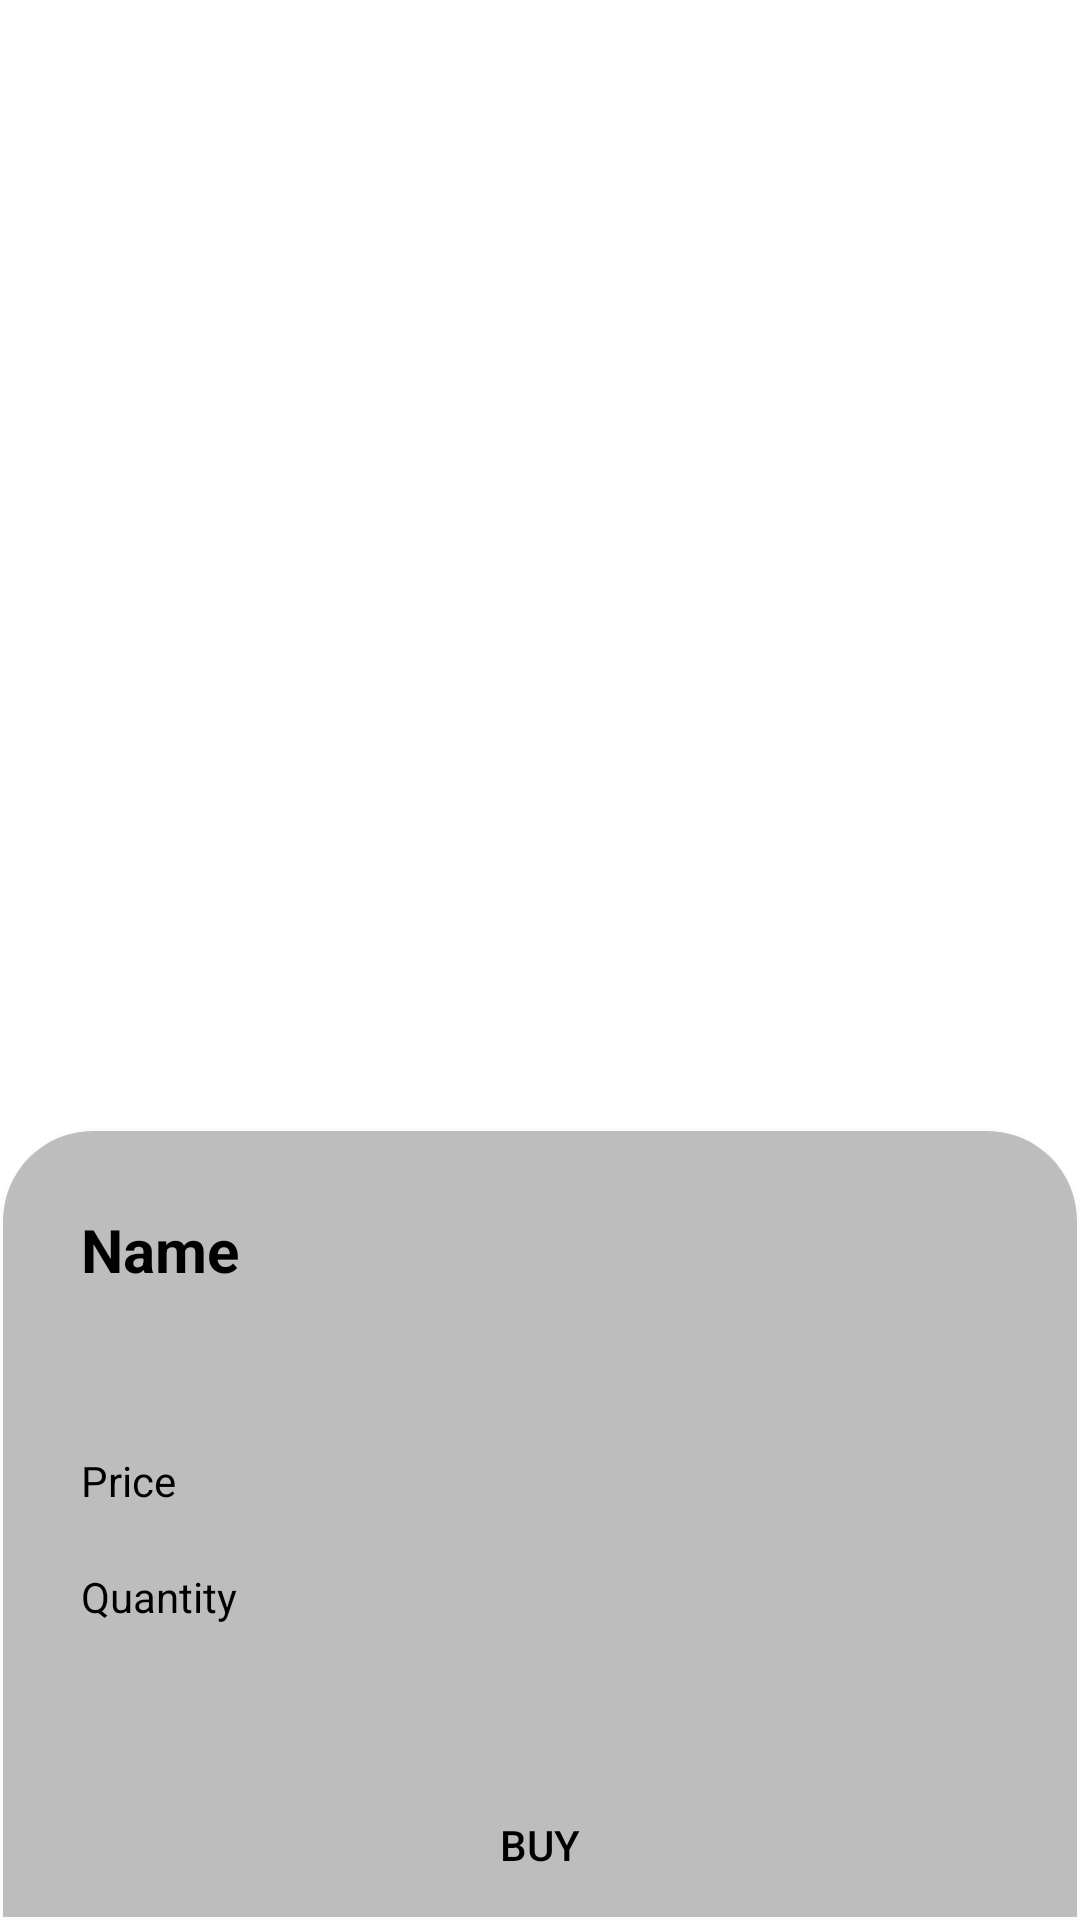

Produce the Android XML layout that renders to this screen, including the resource entries it uses.
<!-- AndroidManifest.xml: application theme AppTheme -->
<!-- res/layout/single_product_view.xml -->
<?xml version="1.0" encoding="utf-8"?>
<androidx.constraintlayout.widget.ConstraintLayout xmlns:android="http://schemas.android.com/apk/res/android"
    android:layout_width="match_parent"
    android:layout_height="match_parent"
    xmlns:app="http://schemas.android.com/apk/res-auto">

    <RelativeLayout
        android:layout_width="match_parent"
        android:background="@color/white"
        android:layout_height="match_parent">

        <RelativeLayout
            android:layout_width="match_parent"
            android:layout_marginTop="30dp"
            android:id="@+id/image_lyt"
            android:layout_height="wrap_content">

            <androidx.viewpager.widget.ViewPager
                android:id="@+id/view_pager"
                android:layout_width="match_parent"
                android:layout_height="300dp" />

            <LinearLayout
                android:layout_width="wrap_content"
                android:layout_below="@+id/view_pager"
                android:id="@+id/slider_layout"
                android:gravity="bottom"
                android:layout_marginTop="16dp"
                android:layout_marginBottom="10dp"
                android:layout_centerHorizontal="true"
                android:layout_height="wrap_content"
                android:orientation="horizontal">
            </LinearLayout>

        </RelativeLayout>


        <RelativeLayout
            android:layout_width="match_parent"
            android:layout_height="wrap_content"
            android:layout_below="@+id/image_lyt"
            android:layout_marginTop="20dp"
            android:backgroundTint="@color/grey_400"
            android:background="@drawable/curved_top_bg">
            <ImageView
                android:layout_width="wrap_content"
                android:layout_height="wrap_content"
                android:layout_marginEnd="16dp"
                android:layout_marginTop="26dp"
                android:layout_alignParentEnd="true"
                android:src="@drawable/ic_favorite_black_24dp"
                app:tint="@color/grey_400" />
            <ScrollView
                android:layout_width="match_parent"
                android:layout_height="match_parent">

                <LinearLayout
                    android:layout_width="match_parent"
                    android:orientation="vertical"
                    android:layout_margin="10dp"
                    android:layout_height="wrap_content">


                    <TextView
                        android:layout_width="match_parent"
                        android:text="Name"
                        android:textSize="20sp"
                        android:textColor="@color/black"
                        android:textStyle="bold"
                        android:layout_marginStart="16dp"
                        android:layout_marginTop="16dp"
                        android:layout_height="wrap_content"/>

                    <TextView
                        android:id="@+id/description"
                        android:layout_width="match_parent"
                        android:layout_height="wrap_content"
                        android:layout_marginStart="16dp"
                        android:layout_marginTop="16dp"/>

                    <LinearLayout
                        android:layout_width="match_parent"
                        android:layout_height="wrap_content"
                        android:layout_marginStart="16dp"
                        android:layout_marginTop="16dp"
                        android:orientation="horizontal">

                        <TextView
                            android:layout_width="match_parent"
                            android:layout_height="wrap_content"
                            android:layout_weight="2"
                            android:textColor="@color/black"
                            android:text="@string/price" />

                        <TextView
                            android:id="@+id/price"
                            android:layout_width="match_parent"
                            android:layout_height="wrap_content"
                            android:layout_weight="1"
                            android:textColor="@color/black"
                            android:textSize="17sp" />
                    </LinearLayout>


                    <LinearLayout
                        android:layout_width="match_parent"
                        android:layout_height="wrap_content"
                        android:layout_marginTop="16dp"
                        android:layout_marginStart="16dp"
                        android:orientation="horizontal">

                        <TextView
                            android:layout_width="match_parent"
                            android:layout_height="wrap_content"
                            android:layout_weight="2"
                            android:textColor="@color/black"
                            android:text="@string/quantity" />

                        <TextView
                            android:id="@+id/quantity"
                            android:layout_width="match_parent"
                            android:layout_height="wrap_content"
                            android:layout_weight="1"
                            android:textColor="@color/black"
                            android:textSize="17sp" />
                    </LinearLayout>




                </LinearLayout>
            </ScrollView>



            <Button
                android:layout_width="match_parent"
                android:layout_height="wrap_content"
                android:layout_alignParentBottom="true"
                android:background="@color/yellow"
                android:text="Buy"
                android:textColor="@color/black" />
        </RelativeLayout>



    </RelativeLayout>

</androidx.constraintlayout.widget.ConstraintLayout>
<!-- resources referenced by this layout -->
<resources>
  <color name="black">#000000</color>
  <color name="grey_400">#bdbdbd</color>
  <color name="white">#ffffff</color>
  <!-- drawable curved_top_bg (drawable) -->
  <?xml version="1.0" encoding="UTF-8"?>
  <shape xmlns:android="http://schemas.android.com/apk/res/android">
      <solid android:color="#f8f8f9"/>
  
  
      <stroke android:width="2dp"
          android:color="#0c000000"
          />
  
      <padding android:left="1dp"
          android:top="1dp"
          android:right="1dp"
          android:bottom="1dp"
          />
  
      <corners android:bottomRightRadius="0dp" android:bottomLeftRadius="0dp"
          android:topLeftRadius="30dp" android:topRightRadius="30dp"/>
  </shape>
  <string name="price">Price</string>
  <string name="quantity">Quantity</string>
  <style name="AppTheme" parent="Theme.AppCompat.Light.DarkActionBar">
          
          <item name="colorPrimary">@color/colorPrimary</item>
          <item name="colorPrimaryDark">@color/colorPrimaryDark</item>
          <item name="colorAccent">@color/colorAccent</item>
      </style>
  <color name="colorPrimary">#6200EE</color>
  <color name="colorPrimaryDark">#3700B3</color>
  <color name="colorAccent">#03DAC5</color>
</resources>
